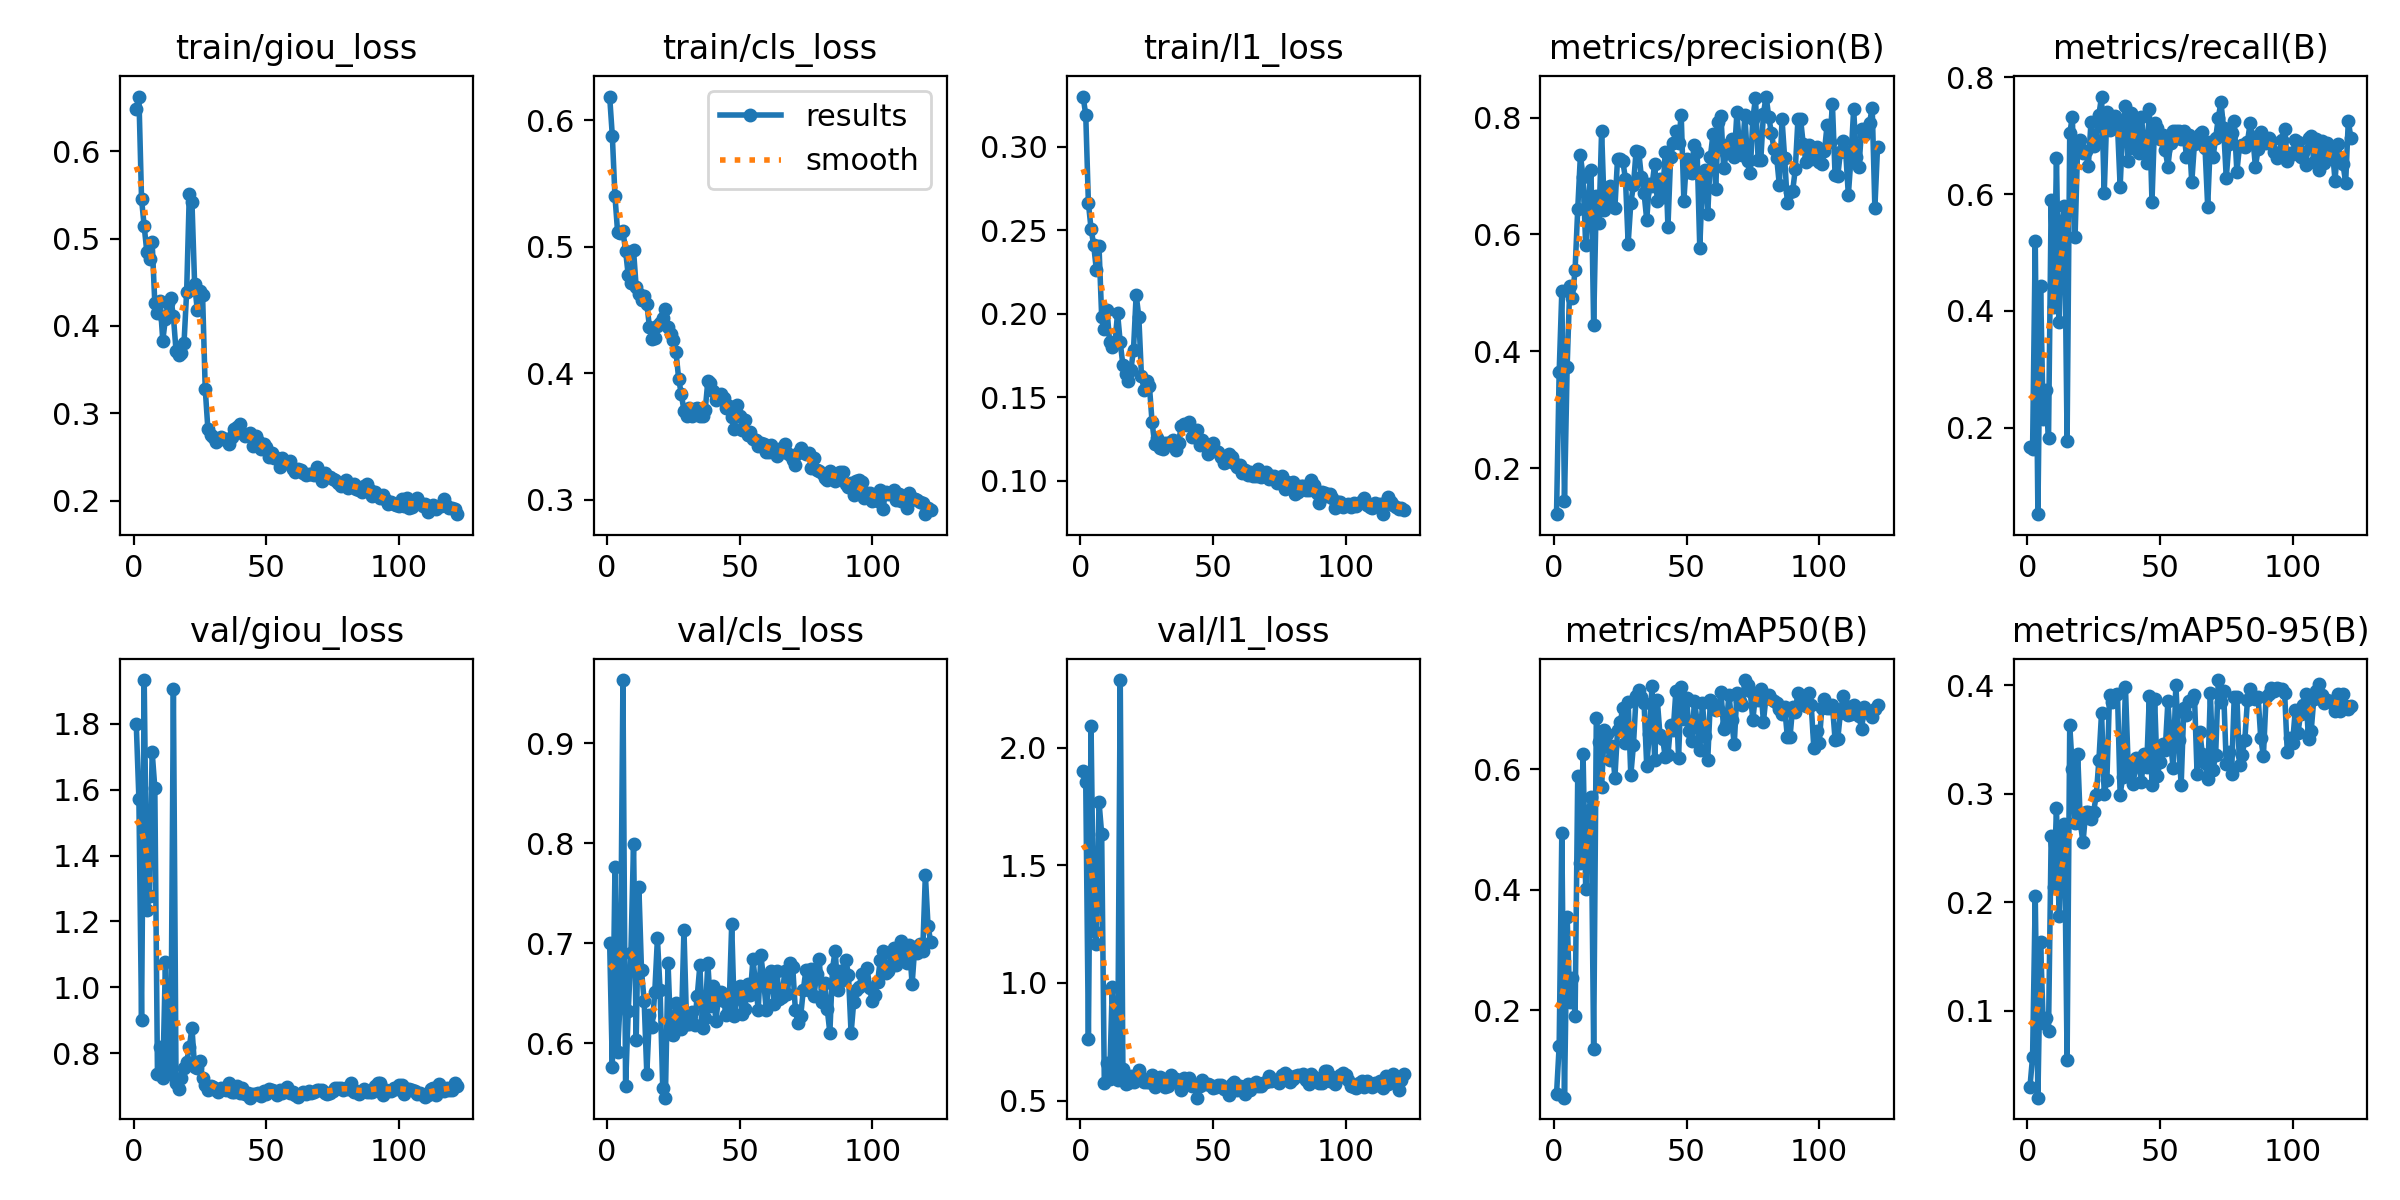

Values plotted in this chart, from the file beside it:
epoch, time, train/giou_loss, train/cls_loss, train/l1_loss, metrics/precision(B), metrics/recall(B), metrics/mAP50(B), metrics/mAP50-95(B), val/giou_loss, val/cls_loss, val/l1_loss, lr/pg0, lr/pg1, lr/pg2
1, 121.8, 0.6484, 0.6188, 0.3302, 0.1212, 0.166, 0.0607, 0.0295, 1.8, 0.7, 1.901, 0.09669, 4.97758e-06, 4.97758e-06
2, 244.4, 0.6623, 0.5876, 0.3192, 0.3644, 0.1641, 0.1411, 0.05763, 1.572, 0.5761, 1.854, 0.09336, 9.97731e-06, 9.97731e-06
3, 359.9, 0.545, 0.5399, 0.2663, 0.5024, 0.5203, 0.494, 0.2058, 0.8993, 0.7759, 0.7611, 0.09003, 1.4976e-05, 1.4976e-05
4, 474, 0.5138, 0.5115, 0.2511, 0.1439, 0.05177, 0.05506, 0.01969, 1.933, 0.5914, 2.091, 0.0867, 1.99727e-05, 1.99727e-05
5, 591.7, 0.4843, 0.5106, 0.2411, 0.3733, 0.4431, 0.3555, 0.1631, 1.236, 0.6449, 1.219, 0.08337, 2.49667e-05, 2.49667e-05
6, 718.6, 0.4769, 0.5127, 0.2264, 0.5121, 0.214, 0.2142, 0.08842, 1.278, 0.963, 1.167, 0.08004, 2.99572e-05, 2.99572e-05
7, 830.8, 0.4956, 0.4968, 0.2404, 0.4919, 0.2638, 0.254, 0.09292, 1.714, 0.5568, 1.77, 0.07672, 3.49434e-05, 3.49434e-05
8, 942.5, 0.4258, 0.4776, 0.1984, 0.5397, 0.1824, 0.1909, 0.08106, 1.606, 0.6318, 1.635, 0.07339, 3.99244e-05, 3.99244e-05
9, 1058, 0.4154, 0.4713, 0.1912, 0.6436, 0.5893, 0.5893, 0.2607, 0.7362, 0.6899, 0.5733, 0.07006, 4.48995e-05, 4.48995e-05
10, 1170, 0.4286, 0.4972, 0.2026, 0.735, 0.4061, 0.4445, 0.214, 0.8177, 0.7994, 0.6589, 0.06673, 4.98678e-05, 4.98678e-05
11, 1284, 0.3833, 0.4679, 0.1833, 0.699, 0.6616, 0.6253, 0.2868, 0.725, 0.6034, 0.591, 0.0634, 5.48285e-05, 5.48285e-05
12, 1396, 0.4084, 0.463, 0.1803, 0.5813, 0.3803, 0.4014, 0.1871, 1.078, 0.7564, 0.9823, 0.06007, 5.97808e-05, 5.97808e-05
13, 1508, 0.4263, 0.4579, 0.1832, 0.6593, 0.5504, 0.5281, 0.2633, 0.7415, 0.6726, 0.6228, 0.05675, 6.4724e-05, 6.4724e-05
14, 1618, 0.4322, 0.4608, 0.2004, 0.7104, 0.5792, 0.5538, 0.2725, 0.7363, 0.6421, 0.5862, 0.05342, 6.96571e-05, 6.96571e-05
15, 1731, 0.411, 0.4548, 0.1829, 0.4442, 0.1775, 0.1358, 0.05425, 1.905, 0.5694, 2.288, 0.05009, 7.45794e-05, 7.45794e-05
16, 1842, 0.3716, 0.4367, 0.1694, 0.6651, 0.7044, 0.685, 0.3631, 0.7085, 0.6282, 0.6322, 0.04676, 7.94902e-05, 7.94902e-05
17, 1951, 0.3663, 0.4269, 0.1641, 0.6199, 0.7327, 0.6448, 0.3227, 0.6921, 0.6159, 0.5693, 0.04343, 8.43885e-05, 8.43885e-05
18, 2062, 0.3693, 0.4276, 0.1601, 0.7775, 0.5259, 0.5708, 0.2733, 0.7253, 0.6506, 0.5754, 0.0401, 8.92737e-05, 8.92737e-05
19, 2170, 0.3801, 0.4374, 0.1664, 0.6421, 0.6844, 0.6655, 0.3366, 0.7547, 0.7046, 0.6057, 0.03678, 9.41448e-05, 9.41448e-05
20, 2281, 0.4391, 0.4395, 0.1785, 0.6689, 0.6923, 0.658, 0.273, 0.7735, 0.6529, 0.5808, 0.03345, 9.90012e-05, 9.90012e-05
21, 2398, 0.551, 0.4435, 0.2115, 0.6836, 0.6711, 0.6149, 0.255, 0.8175, 0.5551, 0.6016, 0.03012, 0.0001038, 0.0001038
22, 2507, 0.5415, 0.4512, 0.1983, 0.6484, 0.6737, 0.6391, 0.2829, 0.8772, 0.5454, 0.6293, 0.02679, 0.0001087, 0.0001087
23, 2616, 0.4484, 0.4365, 0.1626, 0.6451, 0.6477, 0.586, 0.2832, 0.7567, 0.6803, 0.5977, 0.02346, 0.0001135, 0.0001135
24, 2730, 0.4184, 0.4314, 0.1547, 0.7295, 0.7231, 0.6647, 0.2762, 0.7557, 0.6088, 0.5797, 0.02013, 0.0001183, 0.0001183
25, 2845, 0.4396, 0.4261, 0.1599, 0.729, 0.6831, 0.6779, 0.2835, 0.7754, 0.6076, 0.5795, 0.0168, 0.000123, 0.000123
26, 2956, 0.4356, 0.4168, 0.1569, 0.7249, 0.6927, 0.7023, 0.2985, 0.7244, 0.6398, 0.5805, 0.01348, 0.0001278, 0.0001278
27, 3066, 0.3283, 0.3959, 0.1352, 0.6945, 0.7364, 0.644, 0.3313, 0.7039, 0.6185, 0.6095, 0.01015, 0.0001325, 0.0001325
28, 3177, 0.2823, 0.3837, 0.122, 0.5842, 0.7672, 0.711, 0.3749, 0.687, 0.6142, 0.5578, 0.006819, 0.0001372, 0.0001372
29, 3286, 0.275, 0.3707, 0.1259, 0.6536, 0.602, 0.5904, 0.2998, 0.6992, 0.7132, 0.5695, 0.00349, 0.0001419, 0.0001419
30, 3393, 0.2725, 0.3663, 0.1199, 0.684, 0.7409, 0.6406, 0.3128, 0.6971, 0.6191, 0.5999, 0.0001615, 0.0001466, 0.0001466
31, 3504, 0.2676, 0.3727, 0.1191, 0.743, 0.71, 0.7217, 0.3911, 0.687, 0.6189, 0.5918, 0.0001464, 0.0001464, 0.0001464
32, 3613, 0.2692, 0.3664, 0.1229, 0.741, 0.713, 0.7325, 0.3844, 0.6822, 0.6309, 0.5565, 0.0001461, 0.0001461, 0.0001461
33, 3720, 0.2729, 0.3719, 0.123, 0.6978, 0.734, 0.7197, 0.3908, 0.6937, 0.6184, 0.5621, 0.0001459, 0.0001459, 0.0001459
34, 3830, 0.2702, 0.3723, 0.1234, 0.6708, 0.7178, 0.7105, 0.3922, 0.6903, 0.6469, 0.6075, 0.0001456, 0.0001456, 0.0001456
35, 3938, 0.271, 0.3662, 0.1246, 0.6249, 0.613, 0.6056, 0.2991, 0.6896, 0.6775, 0.5934, 0.0001453, 0.0001453, 0.0001453
36, 4047, 0.2654, 0.3663, 0.1187, 0.6866, 0.714, 0.6589, 0.3158, 0.7087, 0.6146, 0.5902, 0.0001451, 0.0001451, 0.0001451
37, 4155, 0.2726, 0.3708, 0.123, 0.6836, 0.7512, 0.7388, 0.398, 0.6832, 0.6252, 0.5683, 0.0001448, 0.0001448, 0.0001448
38, 4265, 0.2826, 0.3938, 0.133, 0.7208, 0.6571, 0.6156, 0.3277, 0.6822, 0.6803, 0.5448, 0.0001445, 0.0001445, 0.0001445
39, 4376, 0.2843, 0.3922, 0.1342, 0.6563, 0.7392, 0.7146, 0.3221, 0.6995, 0.6367, 0.5947, 0.0001442, 0.0001442, 0.0001442
40, 4484, 0.2873, 0.3865, 0.1332, 0.6943, 0.6793, 0.6569, 0.3091, 0.6806, 0.6566, 0.5751, 0.0001439, 0.0001439, 0.0001439
41, 4593, 0.2779, 0.3787, 0.1355, 0.6645, 0.7214, 0.6512, 0.3331, 0.6946, 0.6224, 0.5948, 0.0001436, 0.0001436, 0.0001436
42, 4701, 0.2743, 0.3812, 0.1261, 0.7413, 0.6706, 0.62, 0.3296, 0.6754, 0.6442, 0.5639, 0.0001433, 0.0001433, 0.0001433
43, 4810, 0.2755, 0.3841, 0.1263, 0.6128, 0.732, 0.6238, 0.311, 0.6782, 0.6512, 0.5614, 0.0001429, 0.0001429, 0.0001429
44, 4924, 0.2781, 0.3807, 0.1307, 0.7316, 0.6877, 0.6734, 0.3364, 0.665, 0.6424, 0.5122, 0.0001426, 0.0001426, 0.0001426
45, 5032, 0.2629, 0.3724, 0.1217, 0.7571, 0.6528, 0.6652, 0.3251, 0.6765, 0.6276, 0.5603, 0.0001423, 0.0001423, 0.0001423
46, 5141, 0.2739, 0.3742, 0.1246, 0.7774, 0.7462, 0.7305, 0.3898, 0.6755, 0.6345, 0.5854, 0.0001419, 0.0001419, 0.0001419
47, 5252, 0.2686, 0.3656, 0.1224, 0.756, 0.587, 0.619, 0.3077, 0.6795, 0.7187, 0.5696, 0.0001416, 0.0001416, 0.0001416
48, 5362, 0.2596, 0.3558, 0.1161, 0.805, 0.7227, 0.7367, 0.3877, 0.6698, 0.6275, 0.5683, 0.0001412, 0.0001412, 0.0001412
49, 5470, 0.2651, 0.375, 0.121, 0.6571, 0.714, 0.6836, 0.3162, 0.6848, 0.6454, 0.5643, 0.0001408, 0.0001408, 0.0001408
50, 5579, 0.2612, 0.3667, 0.1227, 0.7297, 0.6945, 0.7182, 0.3294, 0.6767, 0.6571, 0.553, 0.0001404, 0.0001404, 0.0001404
51, 5688, 0.2503, 0.3554, 0.1178, 0.7067, 0.7011, 0.663, 0.3456, 0.6915, 0.629, 0.5582, 0.0001401, 0.0001401, 0.0001401
52, 5795, 0.2544, 0.3632, 0.1174, 0.7043, 0.6755, 0.6468, 0.3407, 0.6869, 0.6343, 0.566, 0.0001397, 0.0001397, 0.0001397
53, 5904, 0.2489, 0.3515, 0.1143, 0.7528, 0.6473, 0.7137, 0.3851, 0.6851, 0.6592, 0.5653, 0.0001393, 0.0001393, 0.0001393
54, 6014, 0.2495, 0.3534, 0.1106, 0.7418, 0.6881, 0.679, 0.3477, 0.6718, 0.6478, 0.5496, 0.0001389, 0.0001389, 0.0001389
55, 6122, 0.2384, 0.3485, 0.1113, 0.5767, 0.7079, 0.6314, 0.3233, 0.6894, 0.6836, 0.5545, 0.0001384, 0.0001384, 0.0001384
56, 6234, 0.2489, 0.3474, 0.1159, 0.6944, 0.7081, 0.7098, 0.4007, 0.6792, 0.6596, 0.5243, 0.000138, 0.000138, 0.000138
57, 6344, 0.2433, 0.3429, 0.1144, 0.7107, 0.7085, 0.6556, 0.3491, 0.6886, 0.6333, 0.5694, 0.0001376, 0.0001376, 0.0001376
58, 6452, 0.2443, 0.3453, 0.1105, 0.6347, 0.6943, 0.6154, 0.3079, 0.697, 0.6878, 0.5782, 0.0001372, 0.0001372, 0.0001372
59, 6560, 0.2451, 0.3441, 0.1084, 0.7332, 0.7079, 0.7158, 0.3794, 0.6797, 0.6641, 0.5458, 0.0001367, 0.0001367, 0.0001367
60, 6668, 0.2363, 0.3381, 0.1093, 0.7722, 0.6644, 0.705, 0.3723, 0.6829, 0.6331, 0.5625, 0.0001363, 0.0001363, 0.0001363
... 62 more rows
